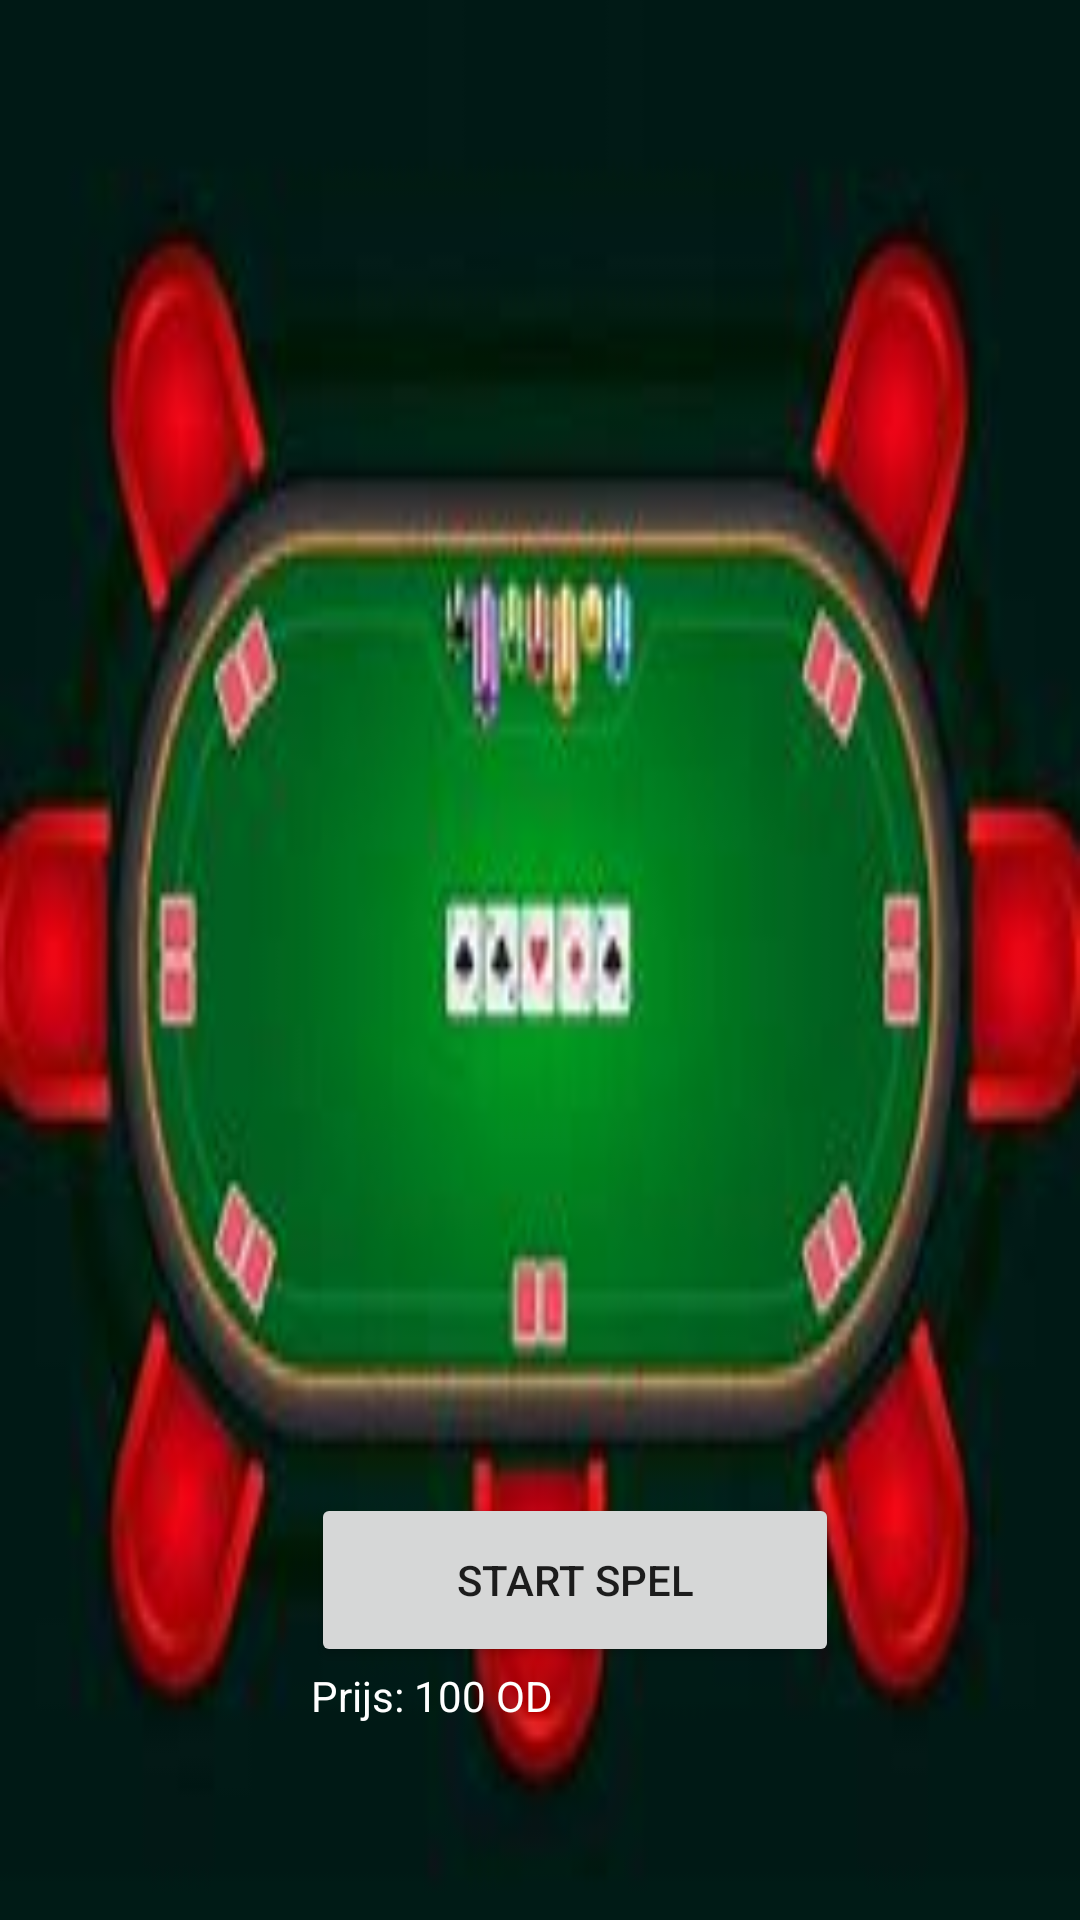

Layout XML and referenced resources for this Android screen:
<!-- AndroidManifest.xml: application theme Theme.OdidoCasino -->
<!-- res/layout/fragment_poker.xml -->
<?xml version="1.0" encoding="utf-8"?>
<androidx.constraintlayout.widget.ConstraintLayout xmlns:android="http://schemas.android.com/apk/res/android"
    xmlns:app="http://schemas.android.com/apk/res-auto"
    xmlns:tools="http://schemas.android.com/tools"
    android:id="@+id/frameLayout4"
    android:layout_width="match_parent"
    android:layout_height="match_parent"
    android:background="@drawable/odidospelpokrr"
    tools:context=".Poker">

    <TableLayout
        android:layout_width="380dp"
        android:layout_height="77dp"
        app:layout_constraintBottom_toBottomOf="parent"
        app:layout_constraintEnd_toEndOf="parent"
        app:layout_constraintHorizontal_bias="0.498"
        app:layout_constraintStart_toStartOf="parent"
        app:layout_constraintTop_toTopOf="parent"
        app:layout_constraintVertical_bias="0.884">

        <TableRow
            android:layout_width="match_parent"
            android:layout_height="match_parent">

            <Space
                android:layout_width="113dp"
                android:layout_height="match_parent" />

            <Button
                android:id="@+id/speel_poker"
                android:layout_width="176dp"
                android:layout_height="58dp"
                android:text="start spel" />

        </TableRow>

        <TableRow
            android:layout_width="278dp"
            android:layout_height="106dp">

            <Space
                android:layout_width="wrap_content"
                android:layout_height="wrap_content" />

            <TextView
                android:id="@+id/prijs_poker"
                android:layout_width="wrap_content"
                android:layout_height="wrap_content"
                android:text="Prijs: 100 OD"
                android:textColor="@color/white" />
        </TableRow>

    </TableLayout>

</androidx.constraintlayout.widget.ConstraintLayout>
<!-- resources referenced by this layout -->
<resources>
  <!-- drawable odidospelpokrr: jpg bitmap (drawable, 6850 bytes) -->
  <style name="Theme.OdidoCasino" parent="Theme.MaterialComponents.DayNight.NoActionBar">
          
          <item name="colorPrimary">@color/purple_500</item>
          <item name="colorPrimaryVariant">@color/purple_700</item>
          <item name="colorOnPrimary">@color/black</item>
          
          <item name="colorSecondary">@color/teal_200</item>
          <item name="colorSecondaryVariant">@color/teal_700</item>
          <item name="colorOnSecondary">@color/white</item>
          
          <item name="android:statusBarColor">?attr/colorPrimaryVariant</item>
          
      </style>
  <!-- not gathered from this repository: default colours our renderer supplied (Android Studio template values) -->
  <color name="purple_500">#FF6200EE</color>
  <color name="purple_700">#FF3700B3</color>
  <color name="teal_200">#FF03DAC5</color>
  <color name="teal_700">#FF018786</color>
  <color name="black">#FF000000</color>
  <color name="white">#FFFFFFFF</color>
</resources>
